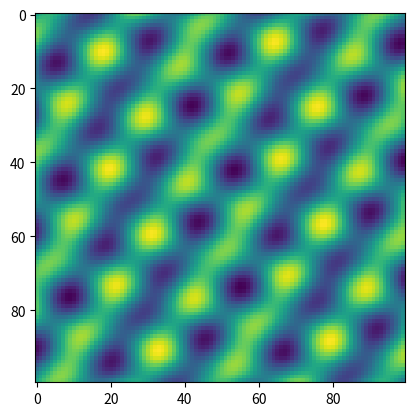

The script that saved this image:
import numpy as np
from matplotlib import pyplot as plt
from scipy.ndimage import distance_transform_edt

class InitialConditionGenerator:
    def __init__(self, nx, ny):
        self.nx = nx
        self.ny = ny

        self.min_scale = self.nx / 10
        self.max_scale = self.nx / 2

    def random_cond(self):
        """
        Randomly selects a type of initial condition to return
        """
        rnd = np.random.randint(2)
        if rnd == 0:
            return self.multiple_gaussian_pulses()
        elif rnd == 1:
            return self.multiple_plane_waves()
        else:
            raise ValueError("Off by 1")

    def gaussian_pulse(self, center=None, sigma=None, magnitude=None):
        """
        Generates a Gaussian pulse centered at 'center' with width 'sigma'.
        If 'center' or 'sigma' is None, they are chosen randomly.
        """
        if center is None:
            center = (np.random.uniform(self.min_scale, self.nx - self.min_scale),
                      np.random.uniform(self.min_scale, self.ny - self.min_scale))
        if sigma is None:
            sigma = np.random.uniform(self.min_scale, self.max_scale / 3)
        if magnitude is None:
            magnitude = np.random.uniform(-1, 1)

        x = np.linspace(0, self.nx, self.nx)
        y = np.linspace(0, self.ny, self.ny)
        X, Y = np.meshgrid(x, y)
        return magnitude * np.exp(-(((X - center[0]) ** 2) + ((Y - center[1]) ** 2)) / (2 * sigma ** 2))

    def plane_wave(self, wavelength=None, angle=None, phase=None, amplitude=None):
        """
        Generates a 2D plane wave with a specified wavelength, direction, and phase.
        :param wavelength: Wavelength of the wave
        :param angle: Angle of propagation in degrees from the x-axis
        :param phase: Phase of the wave in radians
        :param amplitude: Amplitude of the wave
        """

        if wavelength is None:
            wavelength = np.random.randint(self.min_scale, self.max_scale * 0.75)
            print(wavelength)
        if angle is None:
            angle = np.random.randint(0, 180)
        if phase is None:
            phase = np.random.rand() * 2 * np.pi
        if amplitude is None:
            amplitude = np.random.rand() - 0.5

        kx = (2 * np.pi / wavelength) * np.cos(np.radians(angle))  # Wave number in x direction
        ky = (2 * np.pi / wavelength) * np.sin(np.radians(angle))  # Wave number in y direction

        x = np.linspace(0, self.nx, self.nx)
        y = np.linspace(0, self.ny, self.ny)
        X, Y = np.meshgrid(x, y)

        return amplitude * np.sin(kx * X + ky * Y + phase)

    def multiple_gaussian_pulses(self, n_pulses=4):
        """
        Generates a superposition of 'n_pulses' Gaussian pulses at random locations and with random widths.
        """
        norm_const = np.random.uniform(0.2, 1.3)

        result = np.zeros((self.nx, self.ny))
        for _ in range(n_pulses):
            result += self.gaussian_pulse()
        result /= result.max() * norm_const  # Normalize
        return result

    def multiple_plane_waves(self, n_waves=3):
        """
        Generates a superposition of 'n_waves' plane waves at random angles and wavelengths.
        """
        norm_const = np.random.uniform(0.2, 1.25)

        result = np.zeros((self.nx, self.ny))
        for _ in range(n_waves):
            result += self.plane_wave()
        result /= result.max() * norm_const

        return result


def smooth_transition(initial_conditions, boundary_mask, k=25):
    """
    Smooth out the transition between initial conditions and the boundary.

    :param initial_conditions: 2D array of initial conditions.
    :param boundary_mask: 2D binary array (1 for boundary/outside, 0 for inside).
    :param k: Steepness of the logistic transition function.
    :param width: Approximate width of the transition zone.
    """
    # Compute distance to the nearest boundary point
    distances = distance_transform_edt(1-boundary_mask)

    # Normalize distances based on the transition width
    normalized_distance = distances / np.max(boundary_mask.shape)

    # Apply logistic function
    transition = 1 / (1 + np.exp(-k * normalized_distance))
    transition = 2 * transition - 1

    # Blend initial conditions with boundary (assuming boundary condition is 0)
    smoothed_conditions = initial_conditions * transition

    return smoothed_conditions

def main():
    icg = InitialConditionGenerator(100, 100)
    conds = icg.random_cond()
    plt.imshow(conds)
    plt.show()


if __name__ == "__main__":
    main()
